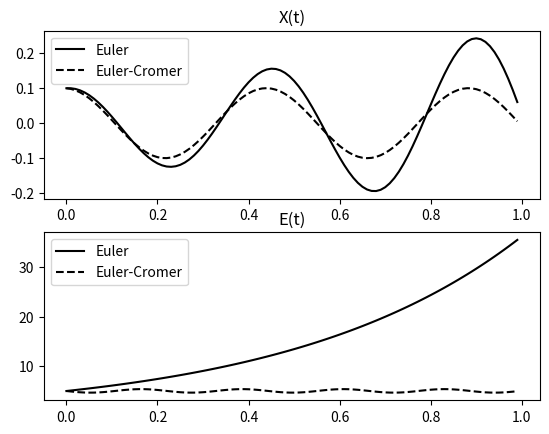

Write Python code to recreate this figure.
import numpy as np
import matplotlib.pyplot as plt

K = 1000
M = 5

def euler(x, v, a, dt, ti, tf):
    X = [x]
    V = [v]
    A = [a]
    for t in np.arange(ti, tf, dt):
        X.append(X[-1] + V[-1] * dt)
        V.append(V[-1] + A[-1] * dt)
        A.append(-K*X[-1] / M)
    return X[:-1], V[:-1], A[:-1]

def euler_cromer(x, v, a, dt, ti, tf):
    X = [x]
    V = [v]
    A = [a]
    for t in np.arange(ti, tf, dt):
        V.append(V[-1] + A[-1] * dt)
        X.append(X[-1] + V[-1] * dt)
        A.append(-K*X[-1]/ M)
    return X[:-1], V[:-1], A[:-1]

def main():
    T = np.arange(0, 1, 0.01)
    X, V, A = euler(0.1, 0, -20, 0.01, 0, 1)
    Xc, Vc, Ac = euler_cromer(0.1, 0, -20, 0.01, 0, 1)
    E = [0.5*K*pow(X[i], 2)+0.5*M*pow(V[i], 2) for i in range(len(X))]
    Ec = [0.5*K*pow(Xc[i], 2)+0.5*M*pow(Vc[i], 2) for i in range(len(Xc))]
    fig, (ax1, ax2) = plt.subplots(2)
    ax1.plot(T, X, 'k', label="Euler")
    ax1.plot(T, Xc, 'k--', label="Euler-Cromer")
    ax1.set_title("X(t)")
    ax1.legend()
    ax2.plot(T, E, 'k', label="Euler")
    ax2.plot(T, Ec, 'k--', label="Euler-Cromer")
    ax2.set_title("E(t)")
    ax2.legend()
    plt.savefig("hw1.ps", papertype="a4")
    # plt.show()

if __name__ == "__main__":
    main()
